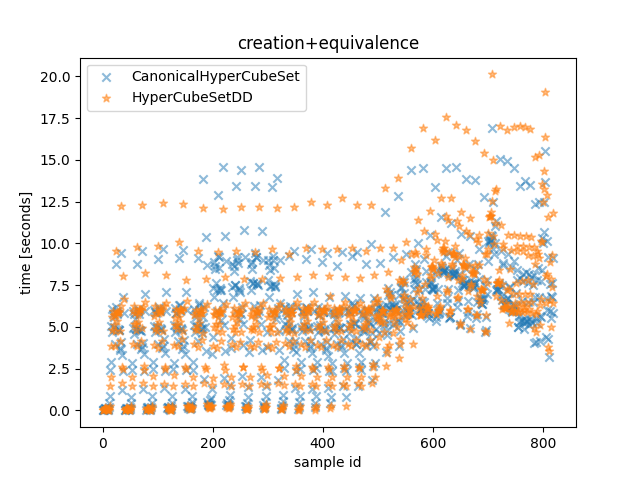

The table this chart was drawn from, first rows:
CanonicalHyperCubeSet time, HyperCubeSetDD time, CanonicalHyperCubeSet outcome, HyperCubeSetDD outcome, description
0.0001145, 9.280000085709617e-05, False, False, <allow_list1=[{'src_ports': None, 'negat…
0.0001237, 8.730000081413891e-05, False, False, <allow_list1=[{'src_ports': None, 'negat…
0.02729, 0.01997, False, False, <allow_list1=[{'src_ports': None, 'negat…
0.09823, 0.09595, False, False, <allow_list1=[{'src_ports': None, 'negat…
0.161, 0.1521, False, False, <allow_list1=[{'src_ports': None, 'negat…
0.1704, 0.1591, False, False, <allow_list1=[{'src_ports': None, 'negat…
0.06582, 0.06275, False, False, <allow_list1=[{'src_ports': None, 'negat…
0.09955, 0.09459, False, False, <allow_list1=[{'src_ports': None, 'negat…
0.09099, 0.08736, False, False, <allow_list1=[{'src_ports': None, 'negat…
0.0002305, 0.0001212, False, False, <allow_list1=[{'src_ports': None, 'negat…
0.05537, 0.0002429, False, False, <allow_list1=[{'src_ports': None, 'negat…
0.23, 0.01984, False, False, <allow_list1=[{'src_ports': None, 'negat…
0.469, 0.1162, False, False, <allow_list1=[{'src_ports': None, 'negat…
0.8443, 0.2509, False, False, <allow_list1=[{'src_ports': None, 'negat…
2.436, 1.444, False, False, <allow_list1=[{'src_ports': None, 'negat…
2.908, 2.009, False, False, <allow_list1=[{'src_ports': None, 'negat…
5.064, 3.885, False, False, <allow_list1=[{'src_ports': None, 'negat…
6.051, 5.586, False, False, <allow_list1=[{'src_ports': None, 'negat…
4.7, 4.819, False, False, <allow_list1=[{'src_ports': None, 'negat…
5.788, 5.978, False, False, <allow_list1=[{'src_ports': None, 'negat…
5.564, 5.695, False, False, <allow_list1=[{'src_ports': None, 'negat…
5.024, 5.122, False, False, <allow_list1=[{'src_ports': None, 'negat…
4.894, 4.776, False, False, <allow_list1=[{'src_ports': None, 'negat…
3.955, 3.85, False, False, <allow_list1=[{'src_ports': None, 'negat…
8.787, 9.565, False, False, <allow_list1=[{'src_ports': None, 'negat…
6.166, 5.694, False, False, <allow_list1=[{'src_ports': None, 'negat…
5.953, 5.361, False, False, <allow_list1=[{'src_ports': None, 'negat…
5.788, 5.919, False, False, <allow_list1=[{'src_ports': None, 'negat…
4.862, 5.847, False, False, <allow_list1=[{'src_ports': None, 'negat…
4.803, 5.869, False, False, <allow_list1=[{'src_ports': None, 'negat…
4.787, 5.951, False, False, <allow_list1=[{'src_ports': None, 'negat…
3.639, 4.133, False, False, <allow_list1=[{'src_ports': None, 'negat…
3.76, 4.73, False, False, <allow_list1=[{'src_ports': None, 'negat…
9.422, 12.25, False, False, <allow_list1=[{'src_ports': None, 'negat…
4.102, 6.243, False, False, <allow_list1=[{'src_ports': None, 'negat…
1.251, 1.654, False, False, <allow_list1=[{'src_ports': None, 'negat…
3.312, 2.612, False, False, <allow_list1=[{'src_ports': None, 'negat…
2.369, 2.472, False, False, <allow_list1=[{'src_ports': None, 'negat…
6.812, 8.035, False, False, <allow_list1=[{'src_ports': None, 'negat…
5.813, 6.664, False, False, <allow_list1=[{'src_ports': None, 'negat…
0.0001883, 0.0001589, False, False, <allow_list1=[{'src_ports': [(0, 1000), …
0.02033, 0.01997, False, False, <allow_list1=[{'src_ports': [(0, 1000), …
0.1012, 0.09767, False, False, <allow_list1=[{'src_ports': [(0, 1000), …
0.1649, 0.1563, False, False, <allow_list1=[{'src_ports': [(0, 1000), …
0.1719, 0.164, False, False, <allow_list1=[{'src_ports': [(0, 1000), …
0.07527, 0.06278, False, False, <allow_list1=[{'src_ports': [(0, 1000), …
0.1049, 0.09672, False, False, <allow_list1=[{'src_ports': [(0, 1000), …
0.09271, 0.08742, False, False, <allow_list1=[{'src_ports': [(0, 1000), …
0.0002558, 0.0001408, False, False, <allow_list1=[{'src_ports': [(0, 1000), …
0.05522, 0.0002592, False, False, <allow_list1=[{'src_ports': [(0, 1000), …
0.2275, 0.02045, False, False, <allow_list1=[{'src_ports': [(0, 1000), …
0.4541, 0.1187, False, False, <allow_list1=[{'src_ports': [(0, 1000), …
0.831, 0.2602, False, False, <allow_list1=[{'src_ports': [(0, 1000), …
2.429, 1.454, False, False, <allow_list1=[{'src_ports': [(0, 1000), …
2.827, 2.022, False, False, <allow_list1=[{'src_ports': [(0, 1000), …
4.946, 3.99, False, False, <allow_list1=[{'src_ports': [(0, 1000), …
5.945, 5.928, False, False, <allow_list1=[{'src_ports': [(0, 1000), …
4.58, 5.179, False, False, <allow_list1=[{'src_ports': [(0, 1000), …
5.753, 6.222, False, False, <allow_list1=[{'src_ports': [(0, 1000), …
5.451, 5.811, False, False, <allow_list1=[{'src_ports': [(0, 1000), …
... 760 more rows
